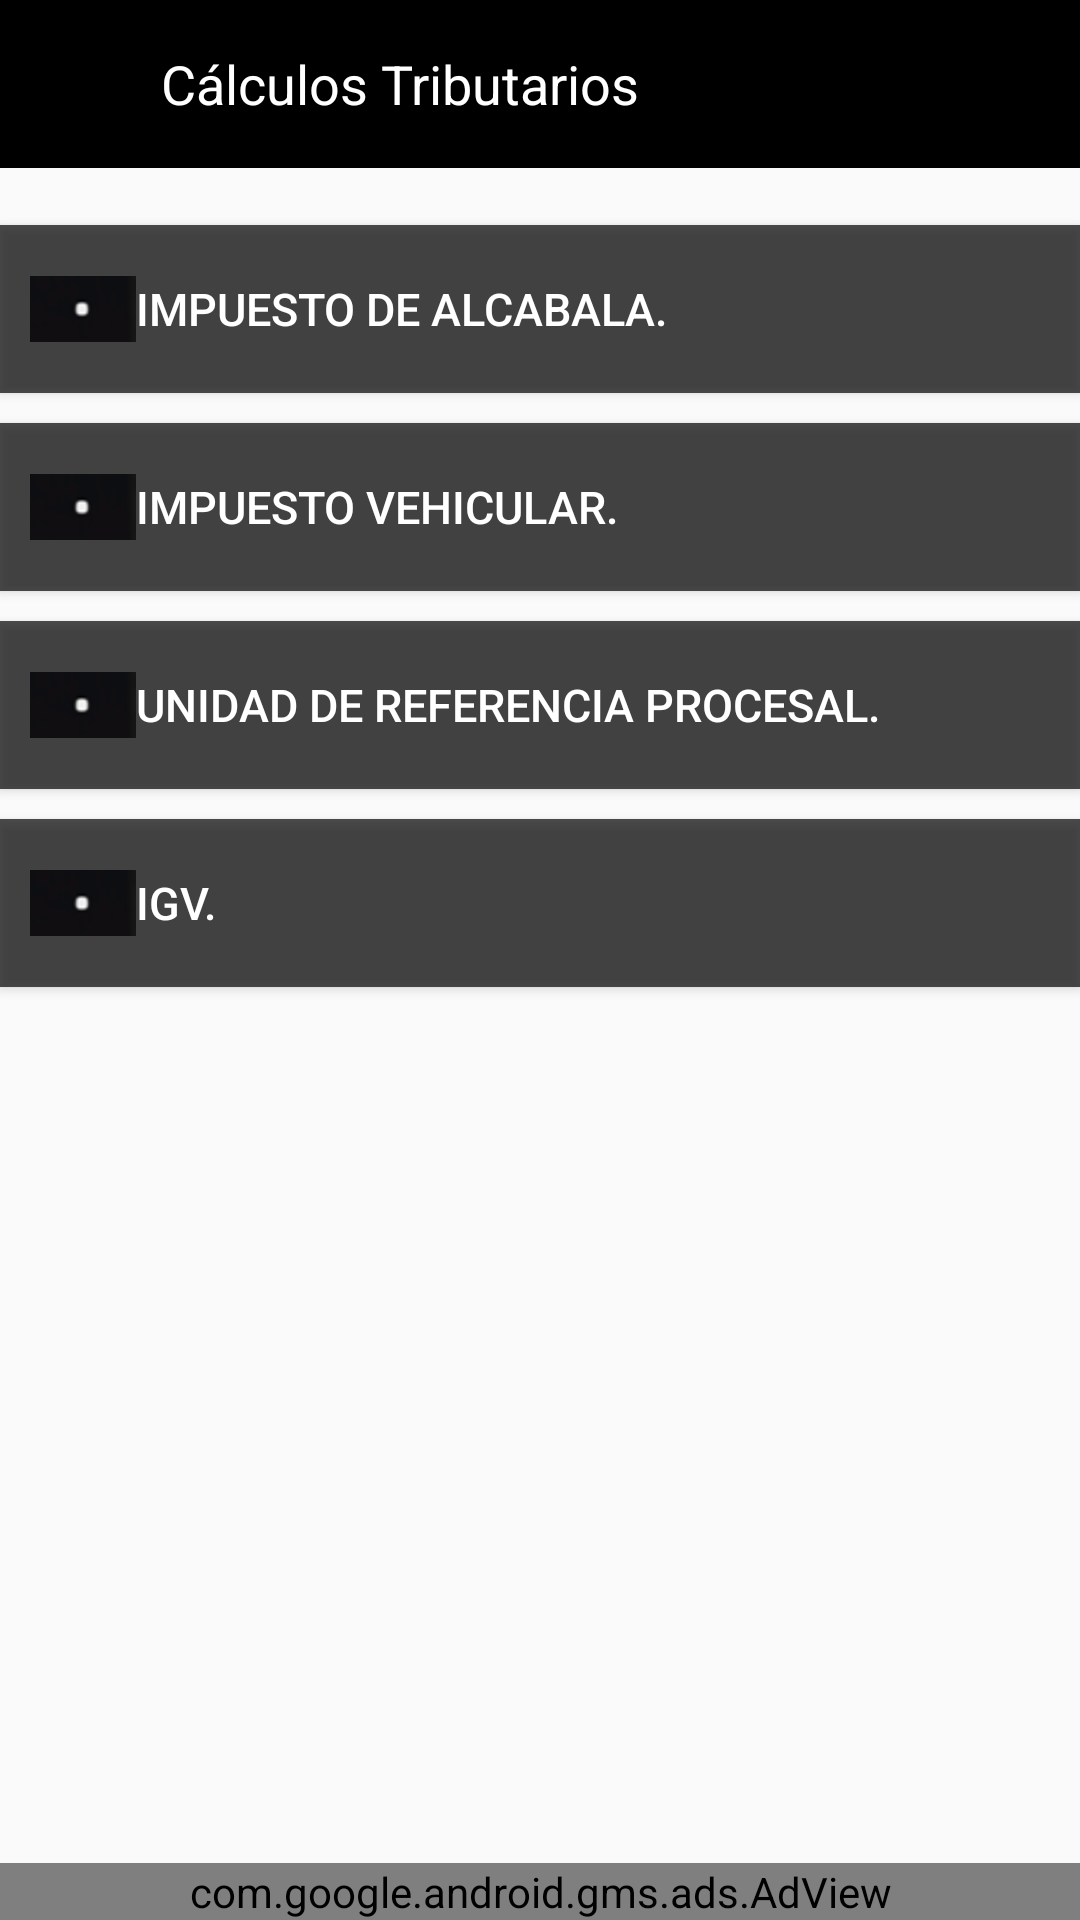

This screen was rendered from an Android layout file. Write that file and the resources it references.
<!-- AndroidManifest.xml: application theme AppTheme -->
<!-- res/layout/activity_menu_calculadora.xml -->
<?xml version="1.0" encoding="utf-8"?>
<RelativeLayout xmlns:android="http://schemas.android.com/apk/res/android"
    xmlns:tools="http://schemas.android.com/tools"
    android:id="@+id/activity_menu_calculadora"
    android:layout_width="match_parent"
    android:layout_height="match_parent"
    xmlns:ads="http://schemas.android.com/apk/res-auto"
    android:background="@mipmap/calculadora_menu_fondo"
    tools:context="legalmovil.com.calculotributario.view.calculadora.MenuCalculadora">


    <FrameLayout
        android:layout_width="match_parent"
        android:layout_height="wrap_content"
        android:layout_alignParentTop="true"
        android:layout_alignParentLeft="true"
        android:layout_alignParentStart="true">

        <LinearLayout
            android:layout_width="match_parent"
            android:layout_height="wrap_content"
            android:layout_gravity="center_horizontal|top"
            android:background="@color/black"
            android:orientation="vertical">

            <android.support.v7.widget.Toolbar
                android:id="@+id/toolbar"
                android:layout_width="match_parent"
                android:layout_height="56dp"
                android:background="@android:color/transparent">

                <LinearLayout
                    android:layout_width="match_parent"
                    android:layout_height="match_parent"
                    android:gravity="center_vertical"
                    android:orientation="horizontal"
                    android:onClick="onClickSlider">



                    <LinearLayout
                        android:layout_width="0dp"
                        android:layout_height="wrap_content"
                        android:layout_marginRight="10dp"
                        android:layout_weight="12"
                        android:gravity="center_vertical|right"
                        android:orientation="horizontal"
                        android:weightSum="1">

                        <TextView
                            android:text="Cálculos Tributarios"
                            android:layout_width="wrap_content"
                            android:layout_height="wrap_content"
                            android:id="@+id/textView3"
                            android:elevation="1dp"
                            android:textColor="@android:color/white"
                            android:paddingRight="40dp"
                            android:layout_weight="0.72"
                            android:textSize="18dp" />


                    </LinearLayout>

                </LinearLayout>

            </android.support.v7.widget.Toolbar>
            
        </LinearLayout>

    </FrameLayout>

    <LinearLayout
        android:orientation="vertical"
        android:layout_width="match_parent"
        android:layout_height="match_parent"
        android:id="@+id/idText"
        android:layout_alignParentTop="true"
        android:layout_alignParentLeft="true"
        android:layout_alignParentStart="true">

        <Button
            android:onClick="onClickCalculadoraAlcabala"

            android:text="@string/impuesto_de_alcabala"
            android:layout_width="match_parent"
            android:layout_height="56dp"
            android:id="@+id/impuesstoAlcabala"
            android:layout_marginTop="75dp"
            android:background="@color/text_hint_normal"
            android:textColor="@color/white"
            android:drawableLeft="@mipmap/punto"
            android:paddingLeft="10dp"
            android:gravity="center_vertical"
            android:textSize="15sp" />
        <Button
            android:onClick="onClickCalVehicular"

            android:text="@string/impuesto_vehicular"
            android:layout_width="match_parent"
            android:layout_height="56dp"
            android:id="@+id/impuestoVehicular"
            android:layout_marginTop="10dp"
            android:background="@color/text_hint_normal"
            android:textColor="@color/white"
            android:drawableLeft="@mipmap/punto"
            android:paddingLeft="10dp"
            android:gravity="center_vertical"
            android:textSize="15sp" />
        <Button
            android:onClick="onClickCalURP"

            android:text="@string/unidad_de_referencia_procesal"
            android:layout_width="match_parent"
            android:layout_height="56dp"
            android:id="@+id/impuestoIgv"
            android:layout_marginTop="10dp"
            android:background="@color/text_hint_normal"
            android:textColor="@color/white"
            android:drawableLeft="@mipmap/punto"
            android:paddingLeft="10dp"
            android:gravity="center_vertical"
            android:textSize="15sp" />


        <Button
            android:onClick="onClickCalIGV"
            android:text="IGV."
            android:layout_width="match_parent"
            android:layout_height="56dp"
            android:id="@+id/calculos_igvvv"
            android:layout_marginTop="10dp"
            android:background="@color/text_hint_normal"
            android:textColor="@color/white"
            android:drawableLeft="@mipmap/punto"
            android:paddingLeft="10dp"
            android:gravity="center_vertical"
            android:textSize="15sp" />


    </LinearLayout>

    <com.google.android.gms.ads.AdView
        android:id="@+id/adView"
        android:layout_width="match_parent"
        android:layout_height="wrap_content"
        ads:adSize="BANNER"
        android:layout_alignParentBottom="true"
        ads:adUnitId="@string/banner_ad_unit_id_for_testing">
    </com.google.android.gms.ads.AdView>

</RelativeLayout>
<!-- resources referenced by this layout -->
<resources>
  <color name="black">#000</color>
  <color name="text_hint_normal">#b5070707</color>
  <color name="white">#ffffff</color>
  <!-- mipmap punto: png bitmap (mipmap-hdpi, 1152 bytes) -->
  <string name="banner_ad_unit_id_for_testing">ca-app-pub-3940256099942544/6300978111</string>
  <string name="impuesto_de_alcabala">Impuesto de Alcabala.</string>
  <string name="impuesto_vehicular">Impuesto Vehicular.</string>
  <string name="unidad_de_referencia_procesal">Unidad de Referencia Procesal.</string>
  <style name="AppTheme" parent="Theme.AppCompat.Light.NoActionBar">
          
          <item name="colorPrimary">@color/colorPrimary</item>
          <item name="colorPrimaryDark">@color/colorPrimaryDark</item>
          <item name="colorAccent">@color/colorAccent</item>
      </style>
  <color name="colorPrimary">#000000</color>
  <color name="colorPrimaryDark">#000000</color>
  <color name="colorAccent">#fff</color>
</resources>
